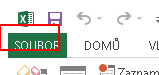
Workflow: 04 Prace v Excelu

Step 1 [try]: click on the push button 'Karta Soubor' in window '* - Excel' (excel.exe)

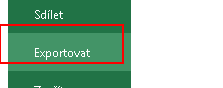
Step 2: click on the page tab 'Exportovat' in window '* - Excel' (excel.exe)

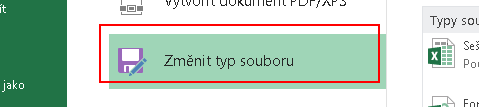
Step 3: click on the page tab 'Změnit typ souboru' in window '* - Excel' (excel.exe)

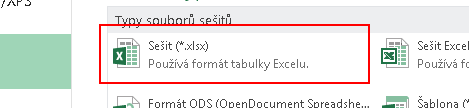
Step 4: click on the list item 'Sešit (*.xlsx)' in window '* - Excel' (excel.exe)

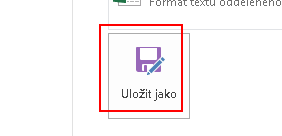
Step 5: click on the push button 'Uložit jako' in window '* - Excel' (excel.exe)

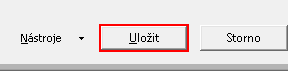
Step 6: click in window 'Uložit jako' (excel.exe)

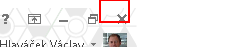
Step 7: click on the push button 'Zavřít' in window '* - Excel' (excel.exe)

Step 8 [try]: type a value into the element in window 'Nstav88_*' (excel.exe) (no picture) (repeated 2 times)

Step 10 [try]: click on the push button 'Karta Soubor' in window '* - Excel' (excel.exe) (same screen as step 1)

Step 11: click on the page tab 'Exportovat' in window '* - Excel' (excel.exe) (same screen as step 2)

Step 12: click on the page tab 'Změnit typ souboru' in window '* - Excel' (excel.exe) (same screen as step 3)

Step 13: click on the list item 'Sešit (*.xlsx)' in window '* - Excel' (excel.exe) (same screen as step 4)

Step 14: click on the push button 'Uložit jako' in window '* - Excel' (excel.exe) (same screen as step 5)

Step 15: click in window 'Uložit jako' (excel.exe) (same screen as step 6)

Step 16: click on the push button 'Zavřít' in window '* - Excel' (excel.exe) (same screen as step 7)